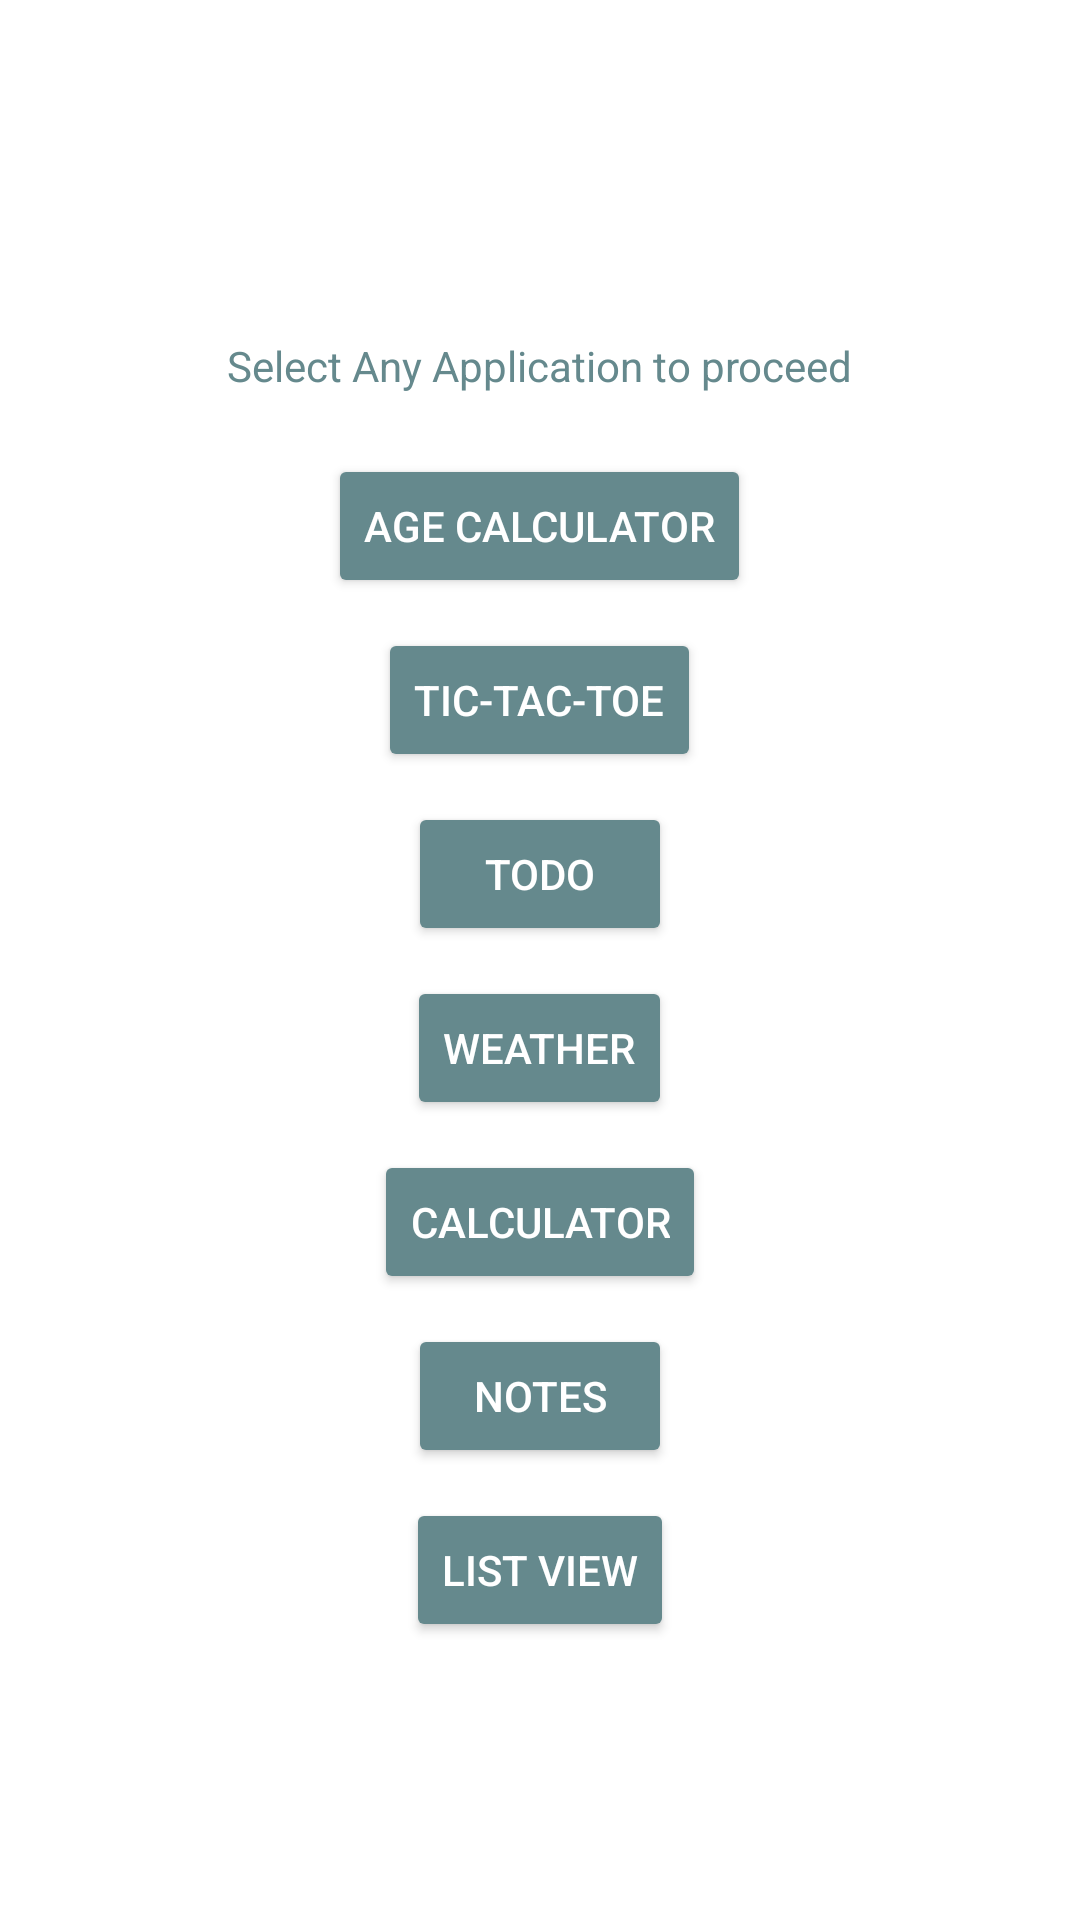

Layout XML and referenced resources for this Android screen:
<!-- AndroidManifest.xml: application theme Theme.FindMyAge -->
<!-- res/layout/activity_main.xml -->
<?xml version="1.0" encoding="utf-8"?>
<RelativeLayout xmlns:android="http://schemas.android.com/apk/res/android"
    xmlns:app="http://schemas.android.com/apk/res-auto"
    xmlns:tools="http://schemas.android.com/tools"
    android:layout_width="match_parent"
    android:layout_height="match_parent"
    android:layout_margin="20dp"
    android:background="@color/white"
    tools:context=".MainActivity">


    <LinearLayout
        android:layout_width="match_parent"
        android:layout_height="match_parent"
        android:layout_marginTop="20dp"
        android:gravity="center"
        android:orientation="vertical">

        <TextView
            android:id="@+id/textView"
            android:layout_width="wrap_content"
            android:layout_height="wrap_content"
            android:layout_marginBottom="10dp"
            android:text="Select Any Application to proceed"
            android:textColor="#65898D" />

        <Button
            android:id="@+id/btnCalculateAge"
            android:layout_width="wrap_content"
            android:layout_height="wrap_content"
            android:layout_marginTop="10dp"
            android:backgroundTint="#65898D"
            android:text="Age Calculator"
            android:textColor="#FFFFFF" />

        <Button
            android:id="@+id/btnPlayTicTacToe"
            android:layout_width="wrap_content"
            android:layout_height="wrap_content"
            android:layout_marginTop="10dp"
            android:backgroundTint="#65898D"
            android:text="TIC-TAC-TOE"
            android:textColor="#FFFFFF" />

        <Button
            android:id="@+id/btnToDo"
            android:layout_width="wrap_content"
            android:layout_height="wrap_content"
            android:layout_marginTop="10dp"
            android:backgroundTint="#65898D"
            android:text="ToDo"
            android:textColor="#FFFFFF" />

        <Button
            android:id="@+id/btnWeather"
            android:layout_width="wrap_content"
            android:layout_height="wrap_content"
            android:layout_marginTop="10dp"
            android:backgroundTint="#65898D"
            android:text="Weather"
            android:textColor="#FFFFFF" />


        <Button
            android:id="@+id/btnCalculator"
            android:layout_width="wrap_content"
            android:layout_height="wrap_content"
            android:layout_marginTop="10dp"
            android:backgroundTint="#65898D"
            android:text="Calculator"
            android:textColor="#FFFFFF" />

        <Button
            android:id="@+id/btnNotes"
            android:layout_width="wrap_content"
            android:layout_height="wrap_content"
            android:layout_marginTop="10dp"
            android:text="Notes"
            android:backgroundTint="#65898D"
            android:textColor="#FFFFFF" />

        <Button
            android:id="@+id/btnListView"
            android:layout_width="wrap_content"
            android:layout_height="wrap_content"
            android:text="List View"
            android:layout_marginTop="10dp"
            android:backgroundTint="#65898D"
            android:textColor="#FFFFFF" />

    </LinearLayout>


</RelativeLayout>
<!-- resources referenced by this layout -->
<resources>
  <style name="Theme.FindMyAge" parent="Theme.AppCompat.DayNight.DarkActionBar">
          
          <item name="colorPrimary">@color/purple_500</item>
          <item name="colorPrimaryVariant">@color/purple_700</item>
          <item name="colorOnPrimary">@color/white</item>
          
          <item name="colorSecondary">@color/teal_200</item>
          <item name="colorSecondaryVariant">@color/teal_700</item>
          <item name="colorOnSecondary">@color/black</item>
          
          <item name="android:statusBarColor" tools:targetApi="l">?attr/colorPrimaryVariant</item>
          
      </style>
  <!-- not gathered from this repository: default colours our renderer supplied (Android Studio template values) -->
  <color name="purple_500">#FF6200EE</color>
  <color name="purple_700">#FF3700B3</color>
  <color name="teal_200">#FF03DAC5</color>
  <color name="teal_700">#FF018786</color>
  <color name="black">#FF000000</color>
  <color name="white">#FFFFFFFF</color>
</resources>
